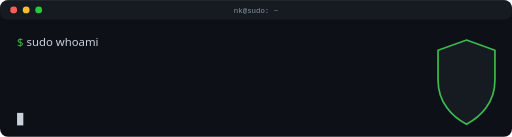
t = 0.00 s
t = 1.00 s: frame unchanged from t = 0.00 s, image omitted
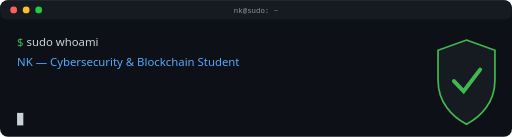
t = 2.00 s
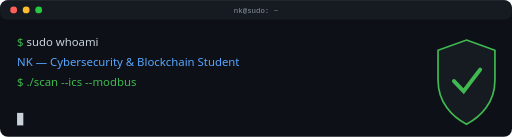
t = 3.00 s
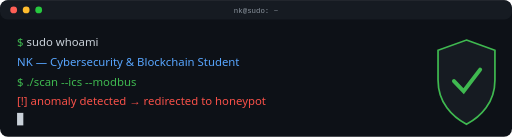
t = 4.00 s
t = 5.00 s: frame unchanged from t = 3.00 s, image omitted

The animated SVG that drew these frames (rendered in a browser with its animation timeline set to each time). Animation: 5 SMIL elements (animate=5); one cycle of 5.00 s, repeats indefinitely.

<svg xmlns="http://www.w3.org/2000/svg" viewBox="0 0 900 240" role="img" aria-label="Terminal typing sudo whoami with a shield"><style>text{font-family:"Segoe UI",Helvetica,Arial,sans-serif}.m{font-family:"SFMono-Regular",Consolas,monospace}</style>
<rect width="900" height="240" rx="14" fill="#0d1117"/>
<rect width="900" height="34" rx="14" fill="#161b22"/><circle cx="24" cy="17" r="6" fill="#ff5f56"/><circle cx="46" cy="17" r="6" fill="#ffbd2e"/><circle cx="68" cy="17" r="6" fill="#27c93f"/>
<text x="450" y="22" fill="#8b949e" font-size="13" text-anchor="middle" class="m">nk@sudo: ~</text>
<g class="m" font-size="20"><text x="30" y="80" fill="#3fb950">$ <tspan fill="#c9d1d9">sudo whoami</tspan></text>
<text x="30" y="115" fill="#58a6ff" opacity="0"><tspan>NK — Cybersecurity &amp; Blockchain Student</tspan><animate attributeName="opacity" from="0" to="1" begin="1s" dur="0.2s" fill="freeze"/></text>
<text x="30" y="150" fill="#3fb950" opacity="0">$ ./scan --ics --modbus<animate attributeName="opacity" from="0" to="1" begin="2s" dur="0.2s" fill="freeze"/></text>
<text x="30" y="185" fill="#f85149" opacity="0">[!] anomaly detected → redirected to honeypot<animate attributeName="opacity" values="0;1;1;0.4;1" keyTimes="0;0.1;0.5;0.75;1" begin="3s" dur="2s" repeatCount="indefinite"/></text>
<rect x="30" y="198" width="11" height="22" fill="#c9d1d9"><animate attributeName="opacity" values="1;0;1" dur="1s" repeatCount="indefinite"/></rect></g>
<g transform="translate(770 70)"><path d="M50 0 L100 18 V70 C100 110 75 135 50 148 C25 135 0 110 0 70 V18 Z" fill="#161b22" stroke="#3fb950" stroke-width="3"/>
<path d="M28 72 L45 90 L74 52" fill="none" stroke="#3fb950" stroke-width="7" stroke-linecap="round" stroke-dasharray="80" stroke-dashoffset="80"><animate attributeName="stroke-dashoffset" from="80" to="0" begin="1s" dur="1s" fill="freeze"/></path></g>
</svg>
